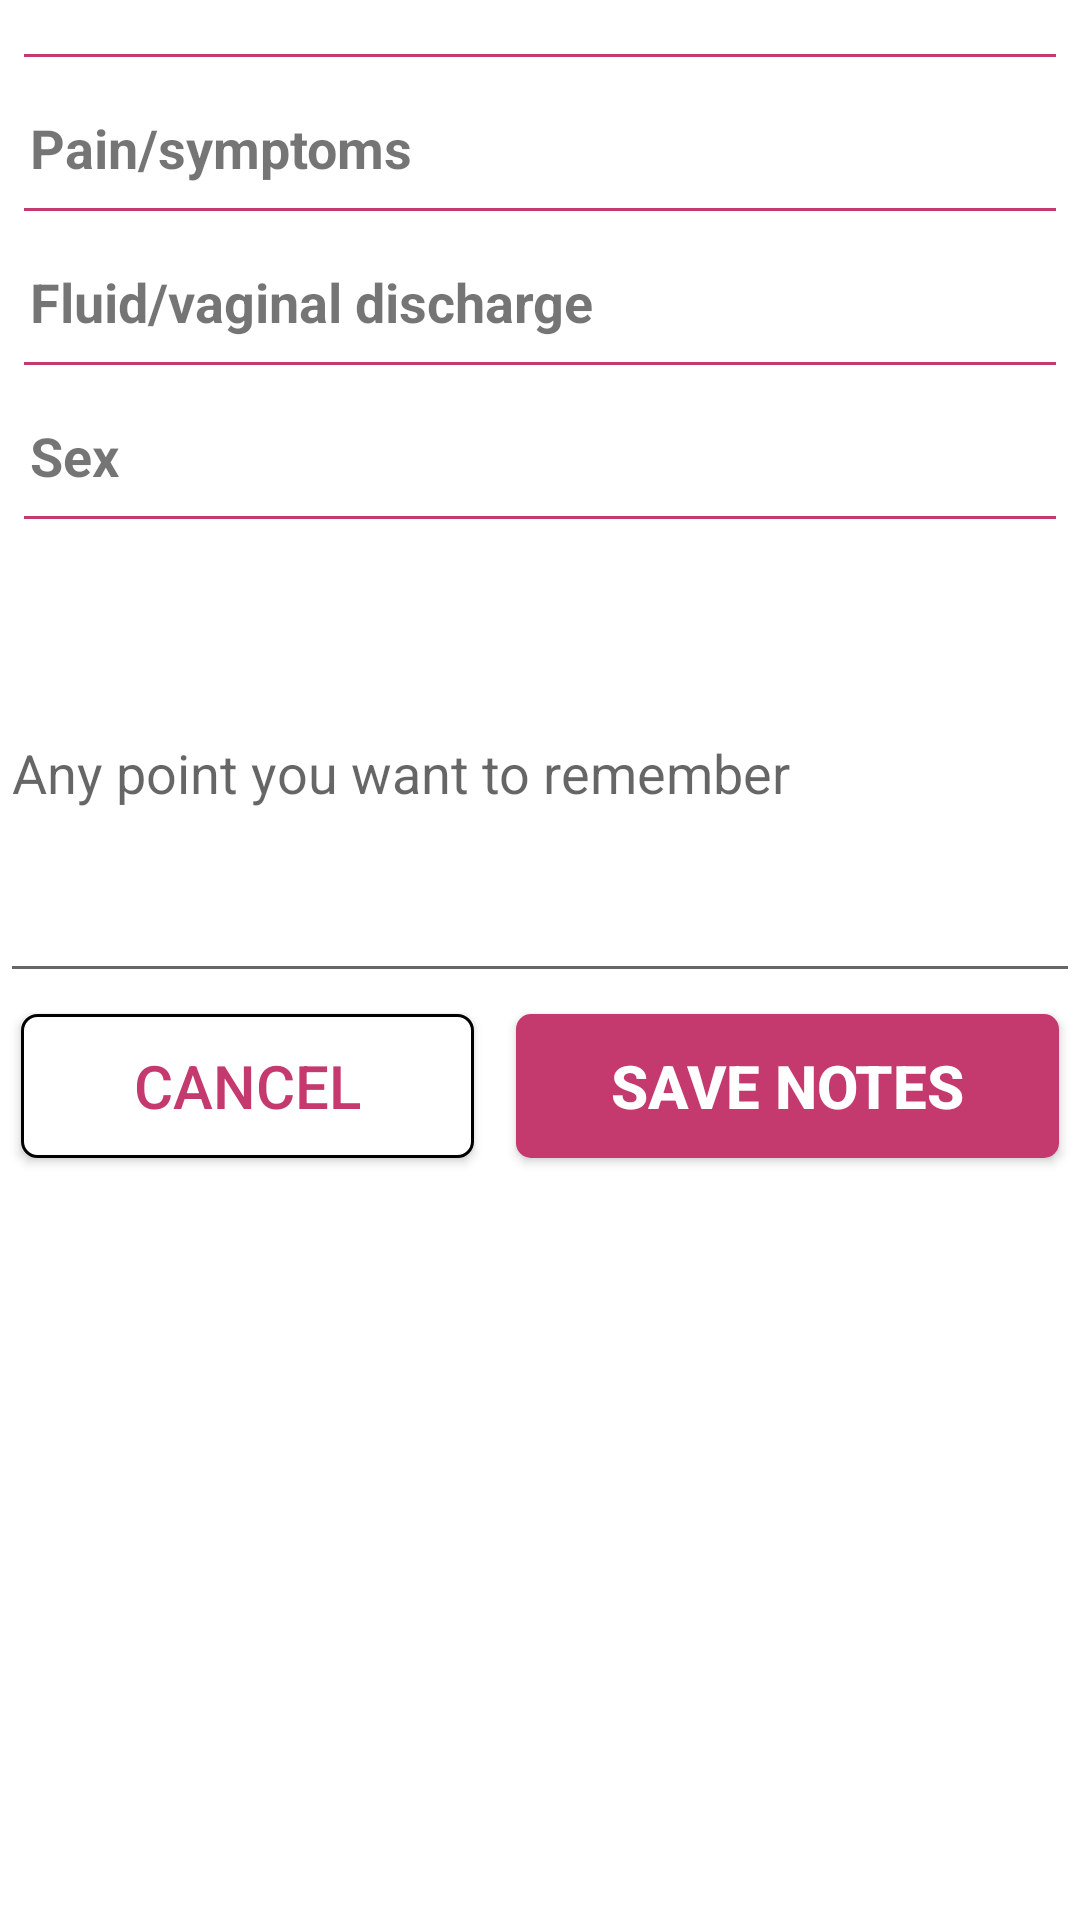

Write the Android layout XML for this screen, with the resource values it uses.
<!-- AndroidManifest.xml: application theme AppTheme -->
<!-- res/layout/fragment_period.xml -->
<?xml version="1.0" encoding="utf-8"?>
<ScrollView xmlns:android="http://schemas.android.com/apk/res/android"
    xmlns:tools="http://schemas.android.com/tools"
    android:layout_width="match_parent"
    android:layout_height="match_parent"
    android:background="@color/white"
    tools:context=".Fragments.FragmentPeriod">

    <LinearLayout
        android:layout_width="match_parent"
        android:layout_height="wrap_content"
        android:orientation="vertical">

        <androidx.recyclerview.widget.RecyclerView
            android:id="@+id/recycler_view"
            android:layout_width="match_parent"
            android:layout_height="wrap_content"
            android:layout_marginTop="10dp" />

        <View
            android:layout_width="match_parent"
            android:layout_height="1dp"
            android:layout_margin="8dp"
            android:background="@color/colorPrimaryDark" />

        <TextView
            android:id="@+id/textView4"
            android:layout_width="match_parent"
            android:layout_height="wrap_content"
            android:layout_marginStart="10dp"
            android:layout_marginTop="10dp"
            android:text="Pain/symptoms"
            android:textSize="18sp"
            android:textStyle="bold" />

        <androidx.recyclerview.widget.RecyclerView
            android:id="@+id/rv_pain_and_symptoms"
            android:layout_width="match_parent"
            android:layout_height="wrap_content" />

        <View
            android:layout_width="match_parent"
            android:layout_height="1dp"
            android:layout_margin="8dp"
            android:background="@color/colorPrimaryDark" />

        <TextView
            android:id="@+id/tv_fluid_vaginal_discharge"
            android:layout_width="match_parent"
            android:layout_height="wrap_content"
            android:layout_marginStart="10dp"
            android:layout_marginTop="10dp"
            android:text="Fluid/vaginal discharge"
            android:textSize="18sp"
            android:textStyle="bold" />

        <androidx.recyclerview.widget.RecyclerView
            android:id="@+id/rv_fluid_vaginal_discharge"
            android:layout_width="match_parent"
            android:layout_height="wrap_content" />


        <View
            android:layout_width="match_parent"
            android:layout_height="1dp"
            android:layout_margin="8dp"
            android:background="@color/colorPrimaryDark" />

        
        
        
        
        
        
        
        
        

        
        
        
        

        
        
        
        
        

        
        
        
        
        
        
        
        
        

        
        
        
        

        
        
        
        
        

        
        
        
        
        
        
        
        
        

        
        
        
        

        
        
        
        
        

        
        
        
        
        
        
        
        
        

        
        
        
        

        
        
        
        
        

        
        
        
        
        
        
        
        
        

        
        
        
        

        
        
        
        
        

        <TextView
            android:id="@+id/tv_Sex"
            android:layout_width="match_parent"
            android:layout_height="wrap_content"
            android:layout_marginStart="10dp"
            android:layout_marginTop="10dp"
            android:text="@string/Sex"
            android:textSize="18sp"
            android:textStyle="bold" />

        <androidx.recyclerview.widget.RecyclerView
            android:id="@+id/rv_Sex"
            android:layout_width="match_parent"
            android:layout_height="wrap_content" />

        <View
            android:layout_width="match_parent"
            android:layout_height="1dp"
            android:layout_margin="8dp"
            android:background="@color/colorPrimaryDark" />

        
        
        
        
        
        
        
        
        

        
        
        
        

        
        
        
        
        

        <EditText
            android:id="@+id/et_anything_to_remember"
            android:layout_width="match_parent"
            android:layout_height="150dp"
            android:hint="Any point you want to remember" />


        <LinearLayout
            android:layout_width="match_parent"
            android:layout_height="wrap_content"
            android:layout_alignParentBottom="true">

            <Button
                android:id="@+id/btn_cancel"
                android:layout_width="wrap_content"
                android:layout_height="wrap_content"
                android:layout_margin="7dp"
                android:layout_weight="1"
                android:background="@drawable/btn_border"
                android:text="Cancel"
                android:textColor="@color/colorPrimaryDark"
                android:textSize="20sp" />

            <Button
                android:id="@+id/btn_update_period_frag"
                android:layout_width="wrap_content"
                android:layout_height="wrap_content"
                android:layout_margin="7dp"
                android:layout_weight="1"
                android:background="@drawable/btn_update"
                android:text="Save Notes"
                android:textColor="@color/white"
                android:textSize="20sp"
                android:textStyle="bold" />
        </LinearLayout>

    </LinearLayout>


</ScrollView>
<!-- resources referenced by this layout -->
<resources>
  <color name="colorPrimaryDark">#C53A6E</color>
  <color name="white">#fff</color>
  <!-- drawable btn_border (drawable) -->
  <?xml version="1.0" encoding="utf-8"?>
  <selector xmlns:android="http://schemas.android.com/apk/res/android">
      <item>
          <shape android:shape="rectangle">
              <solid android:color="@color/white"/>
              <corners android:radius="5dp"/>
              <stroke android:width="1dp"
                  android:color="@color/black"/>
          </shape>
      </item>
  
  </selector>
  <!-- drawable btn_update (drawable) -->
  <?xml version="1.0" encoding="utf-8"?>
  <selector xmlns:android="http://schemas.android.com/apk/res/android">
      <item>
          <shape android:shape="rectangle">
              <corners android:radius="5dp"/>
              <solid android:color="@color/colorPrimaryDark"/>
          </shape>
      </item>
  
  </selector>
  <string name="Sex">Sex</string>
  <style name="AppTheme" parent="Theme.AppCompat.Light.DarkActionBar">
          
          <item name="colorPrimary">@color/colorPrimary</item>
          <item name="colorPrimaryDark">@color/colorPrimaryDark</item>
          <item name="colorAccent">@color/colorAccent</item>
      </style>
  <color name="black">#000</color>
  <color name="colorPrimary">#C53A6E</color>
  <color name="colorAccent">#D81B60</color>
</resources>
